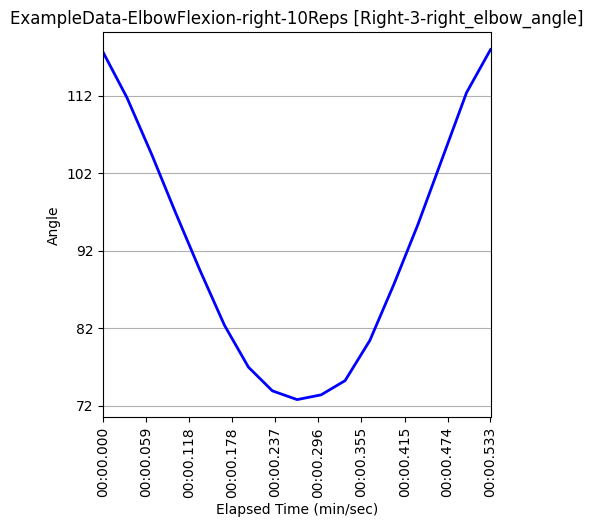

Values plotted in this chart, from the file beside it:
Unnamed: 0, elapsed_timestamp, elapsed_time, timestamp, right_wrist_angle, right_wrist_x_pos, right_wrist_y_pos, right_wrist_z_pos, right_elbow_angle, right_elbow_x_pos, right_elbow_y_pos, right_elbow_z_pos, right_shoulder_angle, right_shoulder_x_pos, right_shoulder_y_pos, right_shoulder_z_pos, left_wrist_angle, left_wrist_x_pos, left_wrist_y_pos, left_wrist_z_pos, left_elbow_angle, left_elbow_x_pos, left_elbow_y_pos, left_elbow_z_pos
141, 4700, 4.7, 0:04.700, 167.2, 581, 991, -0.1531, 117.6, 383, 944, -0.3417, 17.17, 331, 704, -0.3138, 165.4, 533, 1024, 0.3343, 126.1, 373, 943, 0.4896
142, 4733, 4.733, 0:04.733, 168.2, 581, 948, -0.1354, 111.7, 383, 944, -0.319, 17.43, 330, 704, -0.3026, 159.5, 556, 977, 0.4331, 121.7, 389, 944, 0.5687
143, 4767, 4.767, 0:04.767, 167.6, 553, 926, 0.01754, 104.4, 383, 941, -0.2258, 18.49, 330, 704, -0.233, 161, 567, 951, 0.2346, 111.8, 406, 938, 0.5648
144, 4800, 4.8, 0:04.799, 160.5, 558, 852, 0.1287, 96.86, 386, 941, -0.2289, 20.24, 329, 704, -0.2492, 161.8, 564, 895, 0.01892, 93.63, 423, 935, 0.4207
145, 4833, 4.833, 0:04.833, 155.3, 542, 785, 0.3, 89.55, 393, 940, -0.1836, 22.19, 327, 706, -0.2445, 164.4, 490, 820, -0.025, 69.77, 428, 913, 0.3892
146, 4867, 4.867, 0:04.867, 147.9, 517, 760, 0.2961, 82.38, 401, 937, -0.1958, 24.44, 322, 708, -0.2507, 166, 427, 794, -0.09238, 47.08, 419, 906, 0.3388
147, 4900, 4.9, 0:04.900, 138.4, 492, 739, 0.2743, 76.97, 400, 924, -0.2046, 26.52, 318, 709, -0.2519, 172, 388, 801, -0.131, 33.77, 415, 905, 0.3061
148, 4933, 4.933, 0:04.932, 131.4, 480, 733, 0.2924, 73.9, 401, 920, -0.2201, 28.08, 316, 710, -0.2858, 169.8, 404, 829, -0.09523, 21.27, 414, 889, 0.3203
149, 4967, 4.967, 0:04.967, 133.6, 472, 733, 0.2985, 72.78, 402, 920, -0.2169, 28.61, 315, 711, -0.2852, 150.6, 427, 816, -0.07826, 33.05, 412, 889, 0.3358
150, 5000, 5.0, 0:05.000, 137, 473, 733, 0.3013, 73.39, 402, 919, -0.2206, 28.71, 315, 711, -0.2921, 136.3, 409, 844, -0.04155, 51.18, 411, 888, 0.3427
151, 5033, 5.033, 0:05.033, 139.2, 482, 741, 0.2992, 75.22, 401, 919, -0.1769, 28.27, 315, 710, -0.2457, 123.4, 491, 843, -0.07033, 67.97, 452, 890, 0.3527
152, 5067, 5.067, 0:05.067, 148.3, 485, 755, 0.3011, 80.4, 399, 920, -0.1765, 27.29, 315, 710, -0.2406, 122.5, 515, 803, -0.1077, 78.34, 441, 891, 0.3508
153, 5100, 5.1, 0:05.100, 157.1, 501, 767, 0.3096, 87.63, 397, 931, -0.1851, 25.35, 315, 711, -0.2422, 120, 516, 810, -0.08922, 96.49, 426, 893, 0.3501
154, 5133, 5.133, 0:05.133, 164, 539, 809, 0.274, 95.34, 394, 932, -0.1919, 23.44, 317, 708, -0.248, 134.7, 538, 819, -0.04524, 101.5, 428, 903, 0.3912
155, 5167, 5.167, 0:05.166, 164.8, 557, 884, 0.09761, 104, 382, 930, -0.2101, 21.28, 322, 703, -0.2494, 149.5, 544, 895, 0.2282, 107.8, 404, 913, 0.4807
156, 5200, 5.2, 0:05.200, 168.8, 576, 928, -0.1521, 112.4, 380, 931, -0.3347, 19.23, 323, 703, -0.3053, 161.2, 544, 971, 0.3914, 113.6, 395, 929, 0.5501
157, 5233, 5.233, 0:05.233, 168.4, 563, 996, -0.09961, 118, 373, 934, -0.3212, 17.32, 323, 703, -0.3079, 161.4, 533, 1027, 0.3222, 119.1, 374, 930, 0.5036
